Run: headless pygame with SDL's dummy video driver; simulated clock (each Clock.tick advances the game by its frame time, no real sleeping); random seed 0; keys injected as events and as key.get_pressed() state; no mouse input.
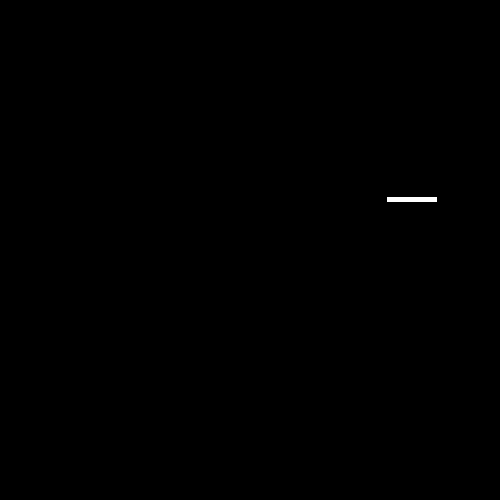
Frame 1 of 4 · flips 1–60 · no input
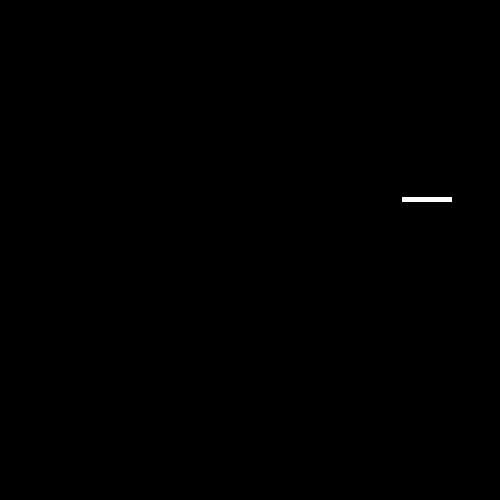
Frame 2 of 4 · flips 61–180 · tapped SPACE, RETURN · held RIGHT (→), D
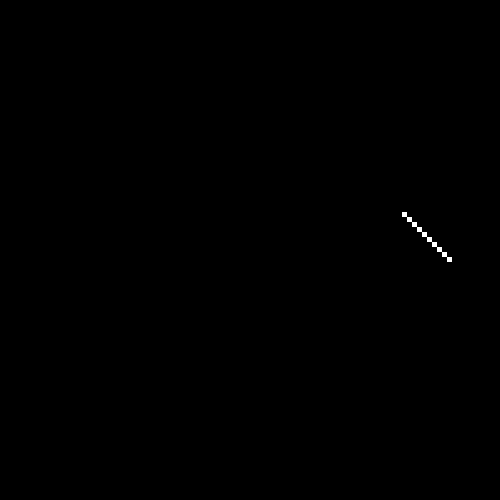
Frame 3 of 4 · flips 181–300 · held DOWN (↓), S
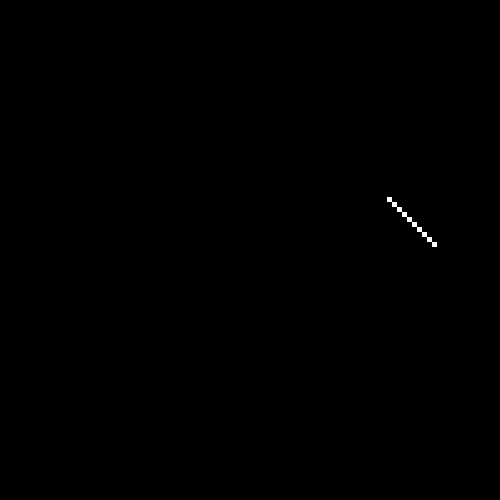
Frame 4 of 4 · flips 301–420 · held LEFT (←), A, UP (↑), W

The pygame program that drew these frames:

import pygame
import random as rand
import time
from pygame.locals import *

pygame.init()

#                                             ------------Variables------------

w = 500
h = w
win = pygame.display.set_mode((w, h))
clock = pygame.time.Clock()


#                                             ------------Variables------------

#                                             ------------Functions------------

def stop():
    for event in pygame.event.get():
        if event.type == QUIT:
            exit()
        if event.type == KEYDOWN:
            if event.key == K_ESCAPE:
                exit()


#                                             ------------Functions------------

#                                             -------------Classes-------------

class Snake:
    def __init__(self):
        self.x = rand.randint(0, w)
        self.y = rand.randint(0, h)
        self.length = 10
        self.list = []
        for i in range(self.length):
            self.list.append([self.x - 5 * i, self.y])

    def draw(self):
        win.fill((0, 0, 0))
        for i in range(self.length):
            pygame.draw.rect(win, (255, 255, 255), (self.list[i][0], self.list[i][1], 5, 5))
            pygame.display.update()

    def move(self):
        keys = pygame.key.get_pressed()
        if keys[pygame.K_d]:
            for i in range(self.length - 1):
                self.list[i][0] = self.list[i + 1][0]
            self.list[-1][0] = self.list[-1][0] + 5
        if keys[pygame.K_w]:
            for i in range(self.length - 1):
                self.list[i][1] = self.list[i + 1][1]
            self.list[-1][1] = self.list[-1][1] - 5
        if keys[pygame.K_s]:
            for i in range(self.length - 1):
                self.list[i][1] = self.list[i + 1][1]
            self.list[-1][1] = self.list[-1][1] + 5
        if keys[pygame.K_a]:
            for i in range(self.length - 1):
                self.list[i][0] = self.list[i + 1][0]
            self.list[-1][0] = self.list[-1][0] - 5


#                                             -------------Classes-------------


snake = Snake()
while True:
    snake.draw()
    snake.move()
    clock.tick(60)
    stop()
